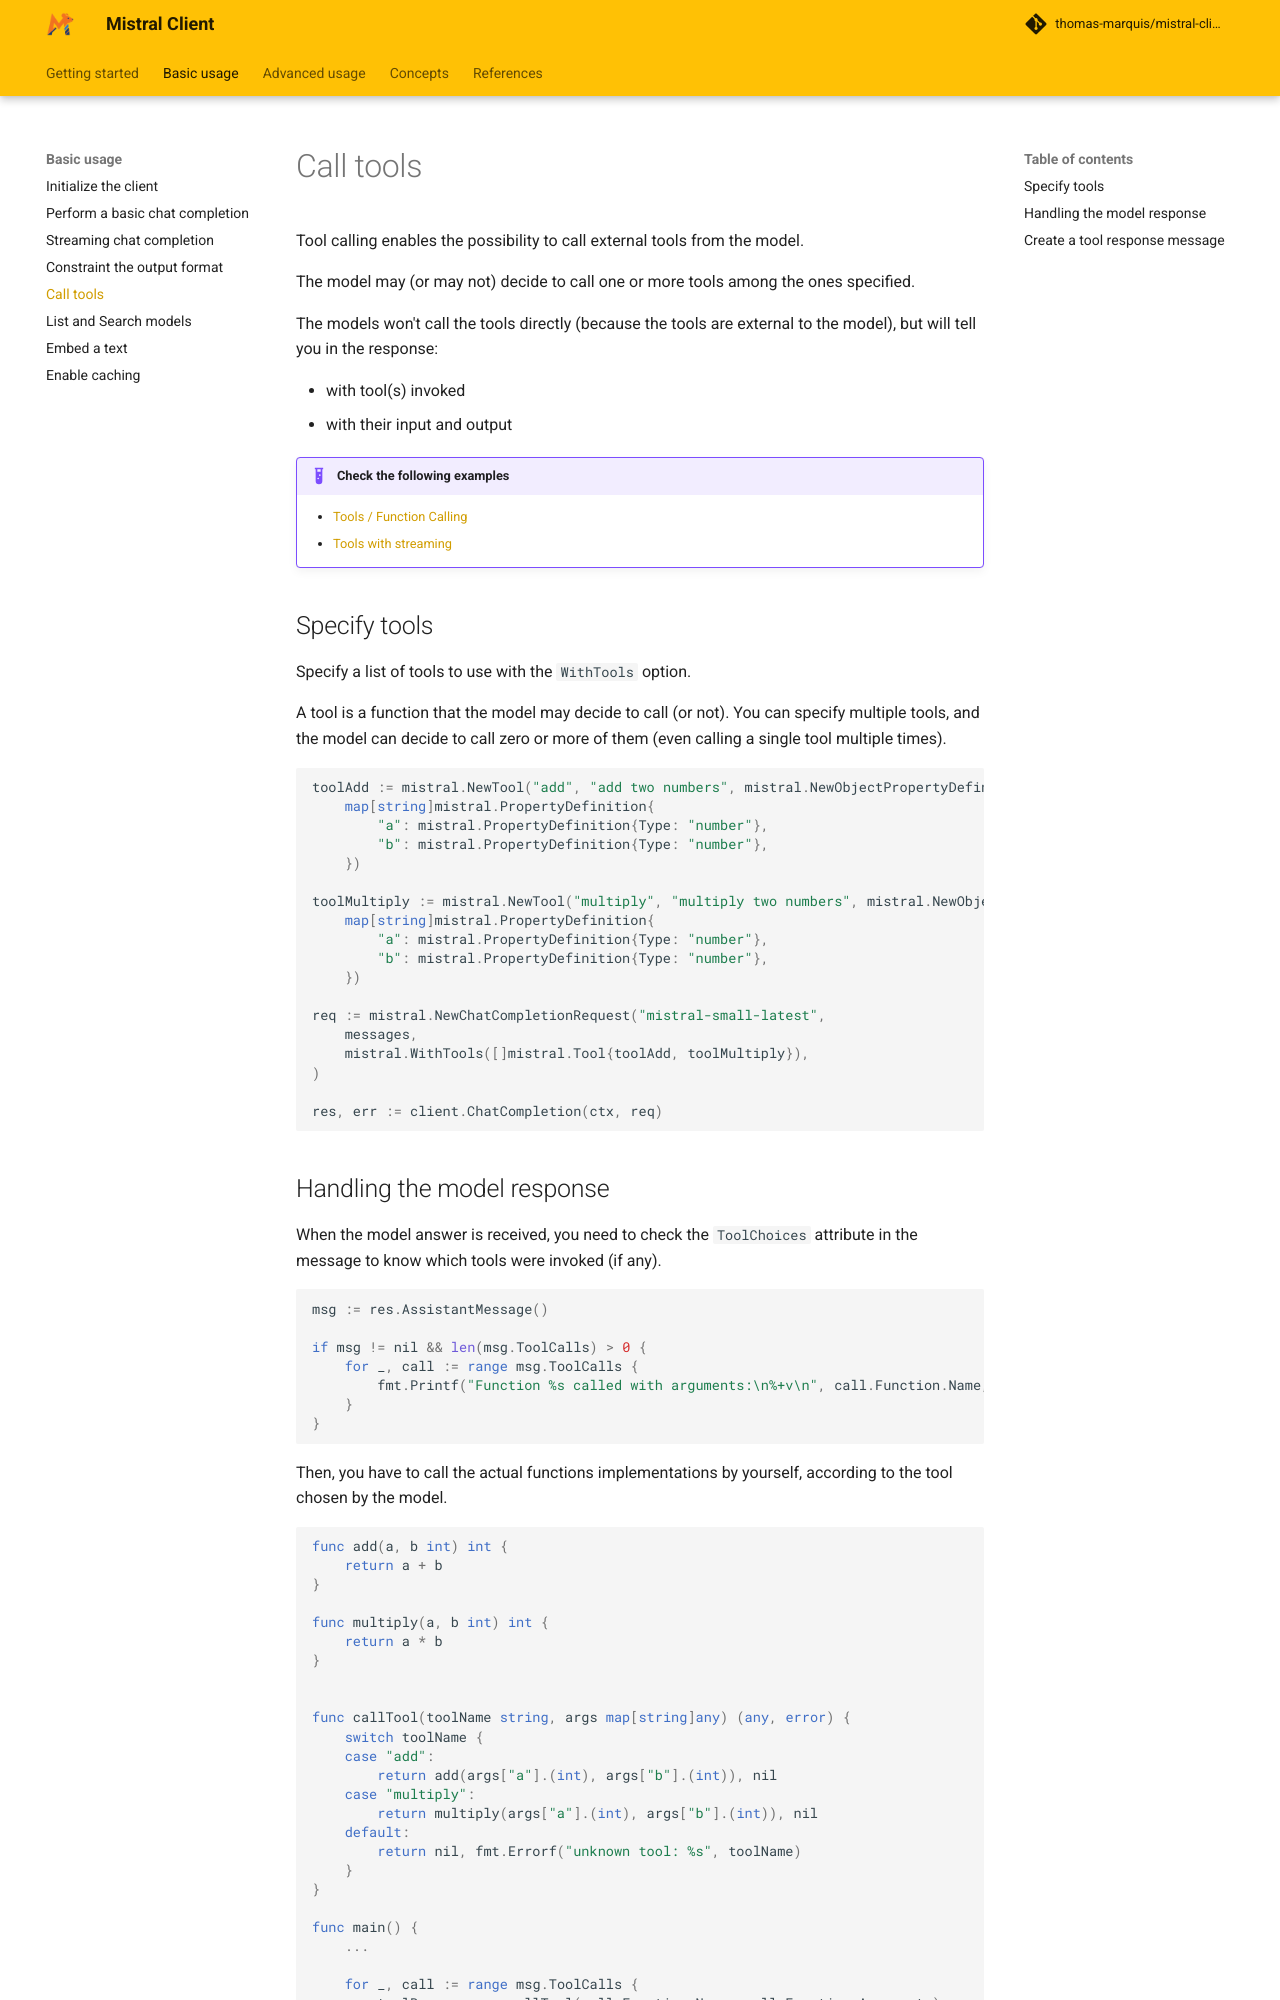

repository: thomas-marquis/mistral-client · page: basic-usage/tool-calling/index.html · generator: mkdocs

# Call tools

Tool calling enables the possibility to call external tools from the model.

The model may (or may not) decide to call one or more tools among the ones specified.

The models won't call the tools directly (because the tools are external to the model), but will tell you in the response:

- with tool(s) invoked
- with their input and output

!!! example "Check the following examples"

     - [Tools / Function Calling](https://github.com/thomas-marquis/mistral-client/tree/main/examples/tools/main.go)
     - [Tools with streaming](https://github.com/thomas-marquis/mistral-client/tree/main/examples/tools-streaming/main.go)

## Specify tools

Specify a list of tools to use with the `WithTools` option.

A tool is a function that the model may decide to call (or not).
You can specify multiple tools, and the model can decide to call zero or more of them (even calling a single tool multiple times).

```go
toolAdd := mistral.NewTool("add", "add two numbers", mistral.NewObjectPropertyDefinition(
    map[string]mistral.PropertyDefinition{
        "a": mistral.PropertyDefinition{Type: "number"},
        "b": mistral.PropertyDefinition{Type: "number"},
    })

toolMultiply := mistral.NewTool("multiply", "multiply two numbers", mistral.NewObjectPropertyDefinition(
    map[string]mistral.PropertyDefinition{
        "a": mistral.PropertyDefinition{Type: "number"},
        "b": mistral.PropertyDefinition{Type: "number"},
    })

req := mistral.NewChatCompletionRequest("mistral-small-latest",
	messages,
	mistral.WithTools([]mistral.Tool{toolAdd, toolMultiply}),
)

res, err := client.ChatCompletion(ctx, req)
```
